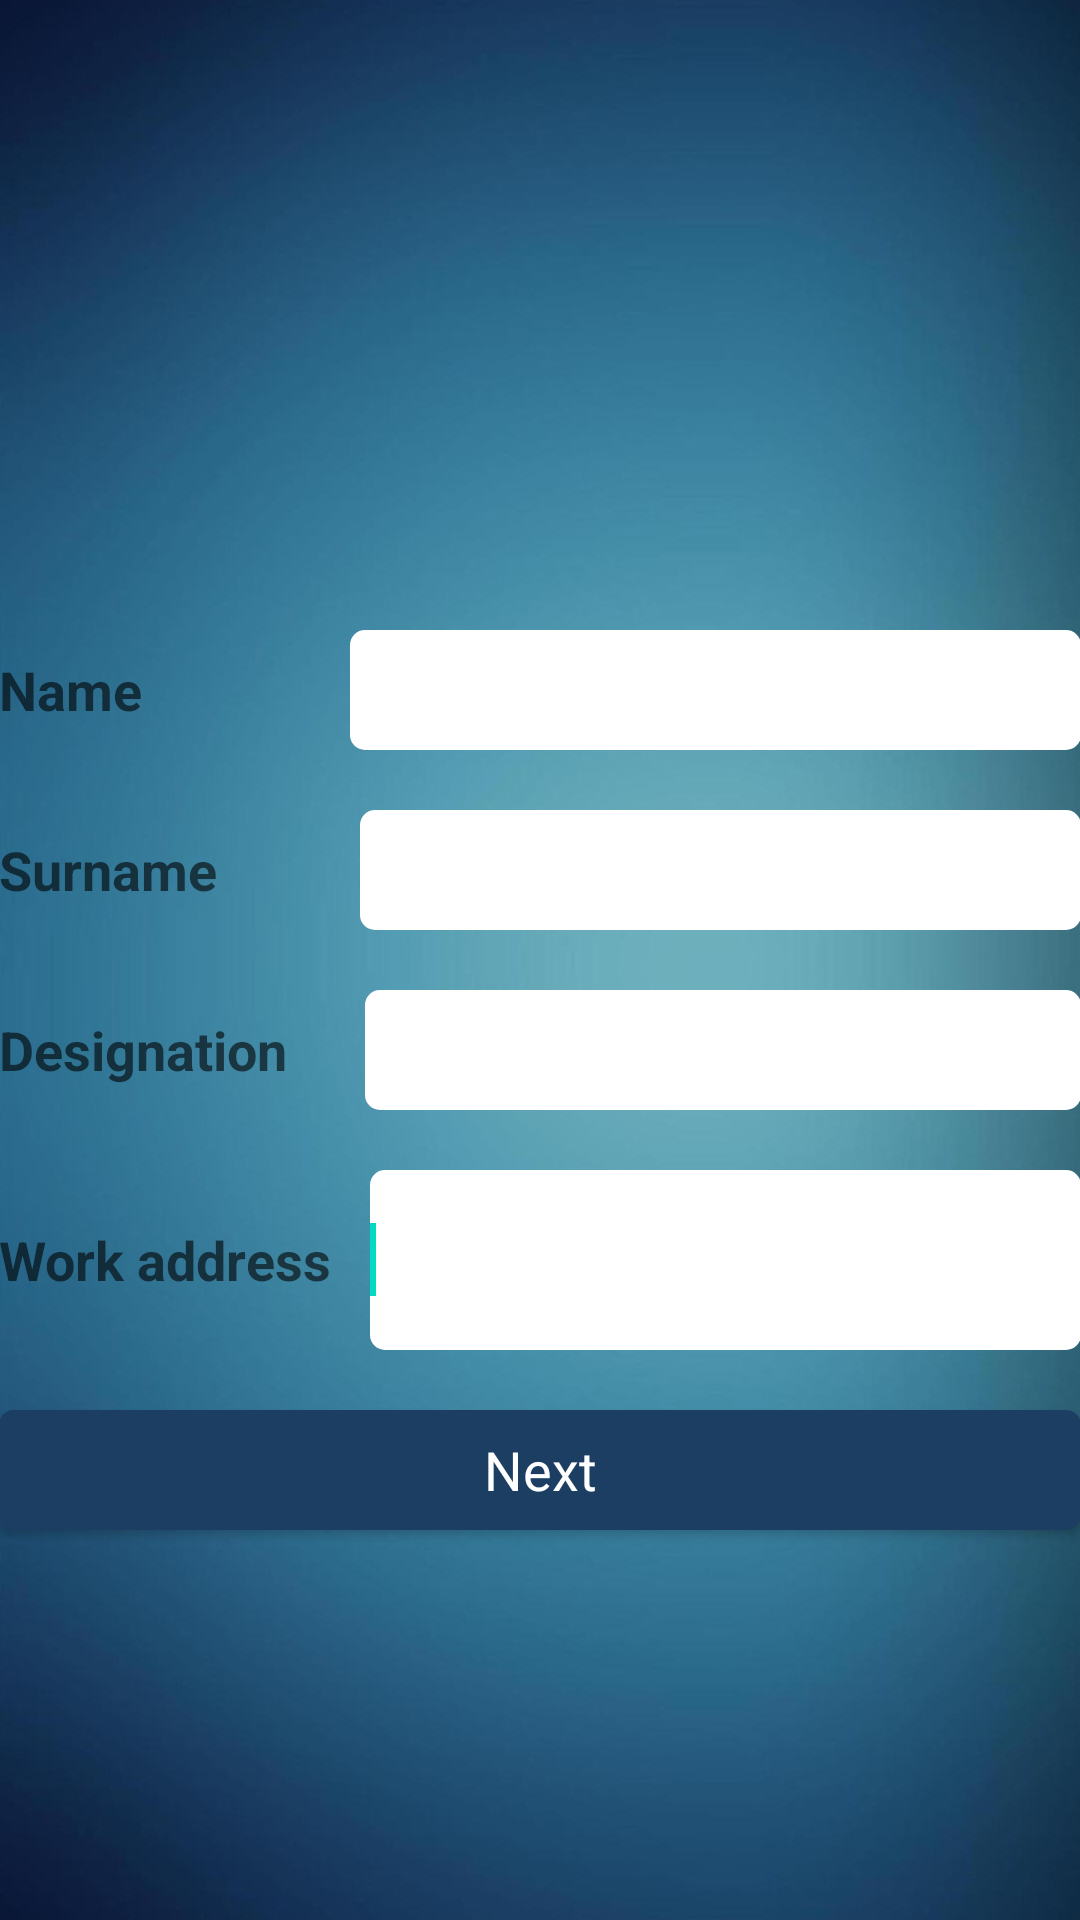

This screen was rendered from an Android layout file. Write that file and the resources it references.
<!-- AndroidManifest.xml: application theme AppTheme -->
<!-- res/layout/activity_admin_employee_view.xml -->
<?xml version="1.0" encoding="utf-8"?>
<LinearLayout
    xmlns:android="http://schemas.android.com/apk/res/android"
    xmlns:tools="http://schemas.android.com/tools"
    android:layout_width="match_parent"
    android:layout_height="match_parent"
    android:paddingBottom="@dimen/activity_vertical_margin"
    android:paddingLeft="@dimen/activity_horizontal_margin"
    android:paddingRight="@dimen/activity_horizontal_margin"
    android:paddingTop="@dimen/activity_vertical_margin"
    android:background="@mipmap/background"
    android:orientation="vertical"
    tools:context=".admin.AdminEmployeeViewActivity">

    <ImageView
        android:layout_marginTop="20dp"
        android:layout_marginBottom="40dp"
        android:layout_width="150dp"
        android:layout_height="150dp"
        android:layout_gravity="center"
        android:id="@+id/employee_profile_photo"/>

    <LinearLayout
        android:layout_width="match_parent"
        android:layout_height="40dp"
        android:layout_marginBottom="20dp"
        android:orientation="horizontal">

        <TextView
            android:layout_width="wrap_content"
            android:layout_height="40dp"
            android:textAppearance="?android:attr/textAppearanceMedium"
            android:textStyle="bold"
            android:text="Name                "/>

        <EditText
            android:layout_width="match_parent"
            android:layout_height="40dp"
            android:background="@drawable/rounded_edit_text"
            android:inputType="textShortMessage|textMultiLine"
            android:id="@+id/employee_view_name_edit_text"/>
        </LinearLayout>

    <LinearLayout
        android:layout_width="match_parent"
        android:layout_height="40dp"
        android:layout_marginBottom="20dp"
        android:orientation="horizontal">

        <TextView
            android:layout_width="wrap_content"
            android:layout_height="40dp"
            android:textAppearance="?android:attr/textAppearanceMedium"
            android:textStyle="bold"
            android:text="Surname           "/>

        <EditText
            android:layout_width="match_parent"
            android:layout_height="40dp"
            android:background="@drawable/rounded_edit_text"
            android:inputType="textShortMessage|textMultiLine"
            android:id="@+id/employee_view_surname_edit_text"
            android:layout_marginBottom="20dp"/>
    </LinearLayout>

    <LinearLayout
        android:layout_width="match_parent"
        android:layout_height="40dp"
        android:layout_marginBottom="20dp"
        android:orientation="horizontal">

        <TextView
            android:layout_width="wrap_content"
            android:layout_height="40dp"
            android:textAppearance="?android:attr/textAppearanceMedium"
            android:textStyle="bold"
            android:text="Designation      "/>

        <EditText
            android:layout_width="match_parent"
            android:layout_height="40dp"
            android:background="@drawable/rounded_edit_text"
            android:inputType="textShortMessage|textMultiLine"
            android:id="@+id/employee_view_designation_edit_text"/>

        </LinearLayout>

    <LinearLayout
        android:layout_width="match_parent"
        android:layout_height="60dp"
        android:layout_marginBottom="20dp"
        android:orientation="horizontal">

        <TextView
            android:layout_width="wrap_content"
            android:layout_height="40dp"
            android:textAppearance="?android:attr/textAppearanceMedium"
            android:textStyle="bold"
            android:text="Work address   "/>

        <AutoCompleteTextView
            android:layout_width="match_parent"
            android:layout_height="60dp"
            android:background="@drawable/rounded_edit_text"
            android:inputType="textShortMessage|textMultiLine"
            android:id="@+id/employee_view_address_edit_text"
            android:layout_marginBottom="20dp">
        <requestFocus />
        </AutoCompleteTextView>
    </LinearLayout>

    <Button
        android:layout_width="match_parent"
        android:layout_height="40dp"
        android:text="Next"
        android:background="@drawable/rounded_button"
        android:textAllCaps="false"
        android:textColor="@android:color/background_light"
        android:textAppearance="?android:attr/textAppearanceMedium"
        android:id="@+id/employee_view_next_button"/>
</LinearLayout>
<!-- resources referenced by this layout -->
<resources>
  <!-- drawable rounded_button (drawable) -->
  <?xml version="1.0" encoding="utf-8"?>
  <shape xmlns:android="http://schemas.android.com/apk/res/android"
         android:padding="20dp"
         android:shape="rectangle">
  
      <solid android:color="#1c3e63"/>
      <corners
          android:bottomLeftRadius="5dp"
          android:bottomRightRadius="5dp"
          android:topLeftRadius="5dp"
          android:topRightRadius="5dp">
      </corners>
  
  </shape>
  <!-- drawable rounded_edit_text (drawable) -->
  <?xml version="1.0" encoding="utf-8"?>
  <shape xmlns:android="http://schemas.android.com/apk/res/android"
      android:padding="20dp"
      android:shape="rectangle">
  
      <solid android:color="#FFFFFF"/>
      <corners
          android:bottomLeftRadius="5dp"
          android:bottomRightRadius="5dp"
          android:topLeftRadius="5dp"
          android:topRightRadius="5dp">
      </corners>
  
  </shape>
  <!-- mipmap background: png bitmap (mipmap-hdpi, 159681 bytes) -->
  <style name="AppTheme" parent="Theme.AppCompat.Light.DarkActionBar">
          
          <item name="colorPrimary">@color/colorPrimary</item>
          <item name="colorPrimaryDark">@color/colorPrimaryDark</item>
          <item name="colorAccent">@color/colorAccent</item>
      </style>
  <!-- not gathered from this repository: default colours our renderer supplied (Android Studio template values) -->
  <color name="colorPrimary">#FF6200EE</color>
  <color name="colorPrimaryDark">#FF3700B3</color>
  <color name="colorAccent">#FF03DAC5</color>
</resources>
